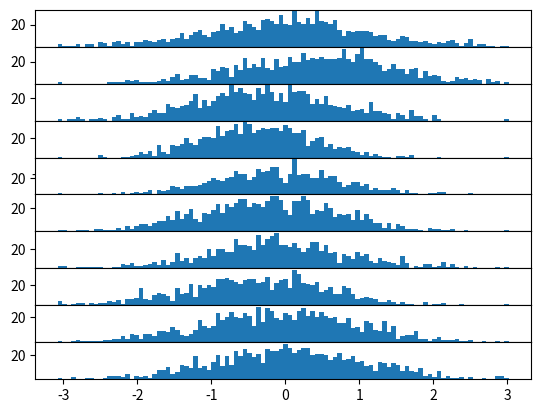

This figure's Python source: (Note: this script raises an exception after producing the figure.)
import numpy as np
import matplotlib.pyplot as plt

N=10
fig = plt.figure()
fig.subplots_adjust(hspace=.0, wspace=.0)
for i in range(1,N+1):
    ax = fig.add_subplot(N,1,i)
    x = np.random.normal(loc=0.0,scale=1.0,size=1000)
    ax.set_yticks([20]) 
    ax.hist(x, bins=100)
    # ax.axis("off")
plt.show()    

# exit()

N=10
fig = plt.figure()
fig.subplots_adjust(hspace=.0, wspace=.0)
for i in range(1,N+1):
    ax = fig.add_subplot(N/2,2,i)
    x = np.random.normal(loc=0.0,scale=1.0,size=1000)
    ax.set_yticks([20]) 
    ax.hist(x, bins=100)
    # ax.axis("off")
    if (i % 2 != 1 ):
        ax.axes.get_yaxis().set_visible(False)
plt.show()

# exit()

N=12
fig = plt.figure()
fig.subplots_adjust(hspace=.0, wspace=.0)
for i in range(1,N+1):
    ax = fig.add_subplot(N/3,3,i)
    x = np.random.normal(loc=0.0,scale=1.0,size=1000)
    ax.set_yticks([20]) 
    ax.hist(x, bins=100)
    # ax.axis("off")
    if (i % 3 != 1 ):
        ax.axes.get_yaxis().set_visible(False)
plt.show()    
exit()
